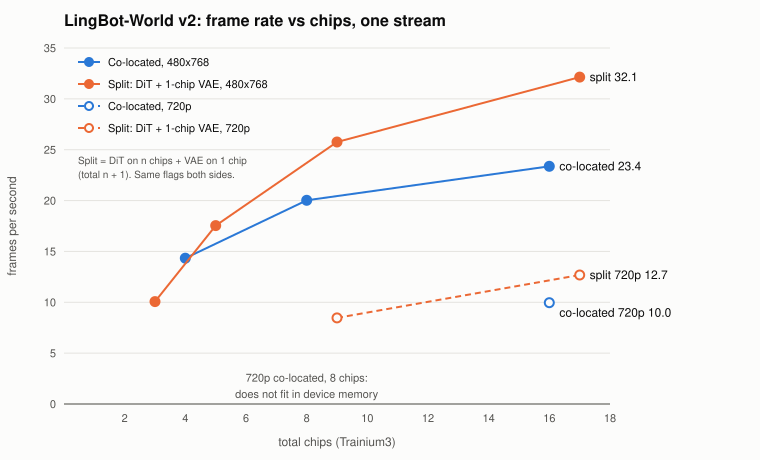

Values plotted in this chart, from the file beside it:
series, total_chips, fps
Co-located, 480x768, 4, 14.33
Co-located, 480x768, 8, 20.03
Co-located, 480x768, 16, 23.37
Split: DiT + 1-chip VAE, 480x768, 3, 10.07
Split: DiT + 1-chip VAE, 480x768, 5, 17.54
Split: DiT + 1-chip VAE, 480x768, 9, 25.76
Split: DiT + 1-chip VAE, 480x768, 17, 32.14
Co-located, 720p, 16, 9.96
Split: DiT + 1-chip VAE, 720p, 9, 8.46
Split: DiT + 1-chip VAE, 720p, 17, 12.68
Co-located, 720p, 8, does not fit
